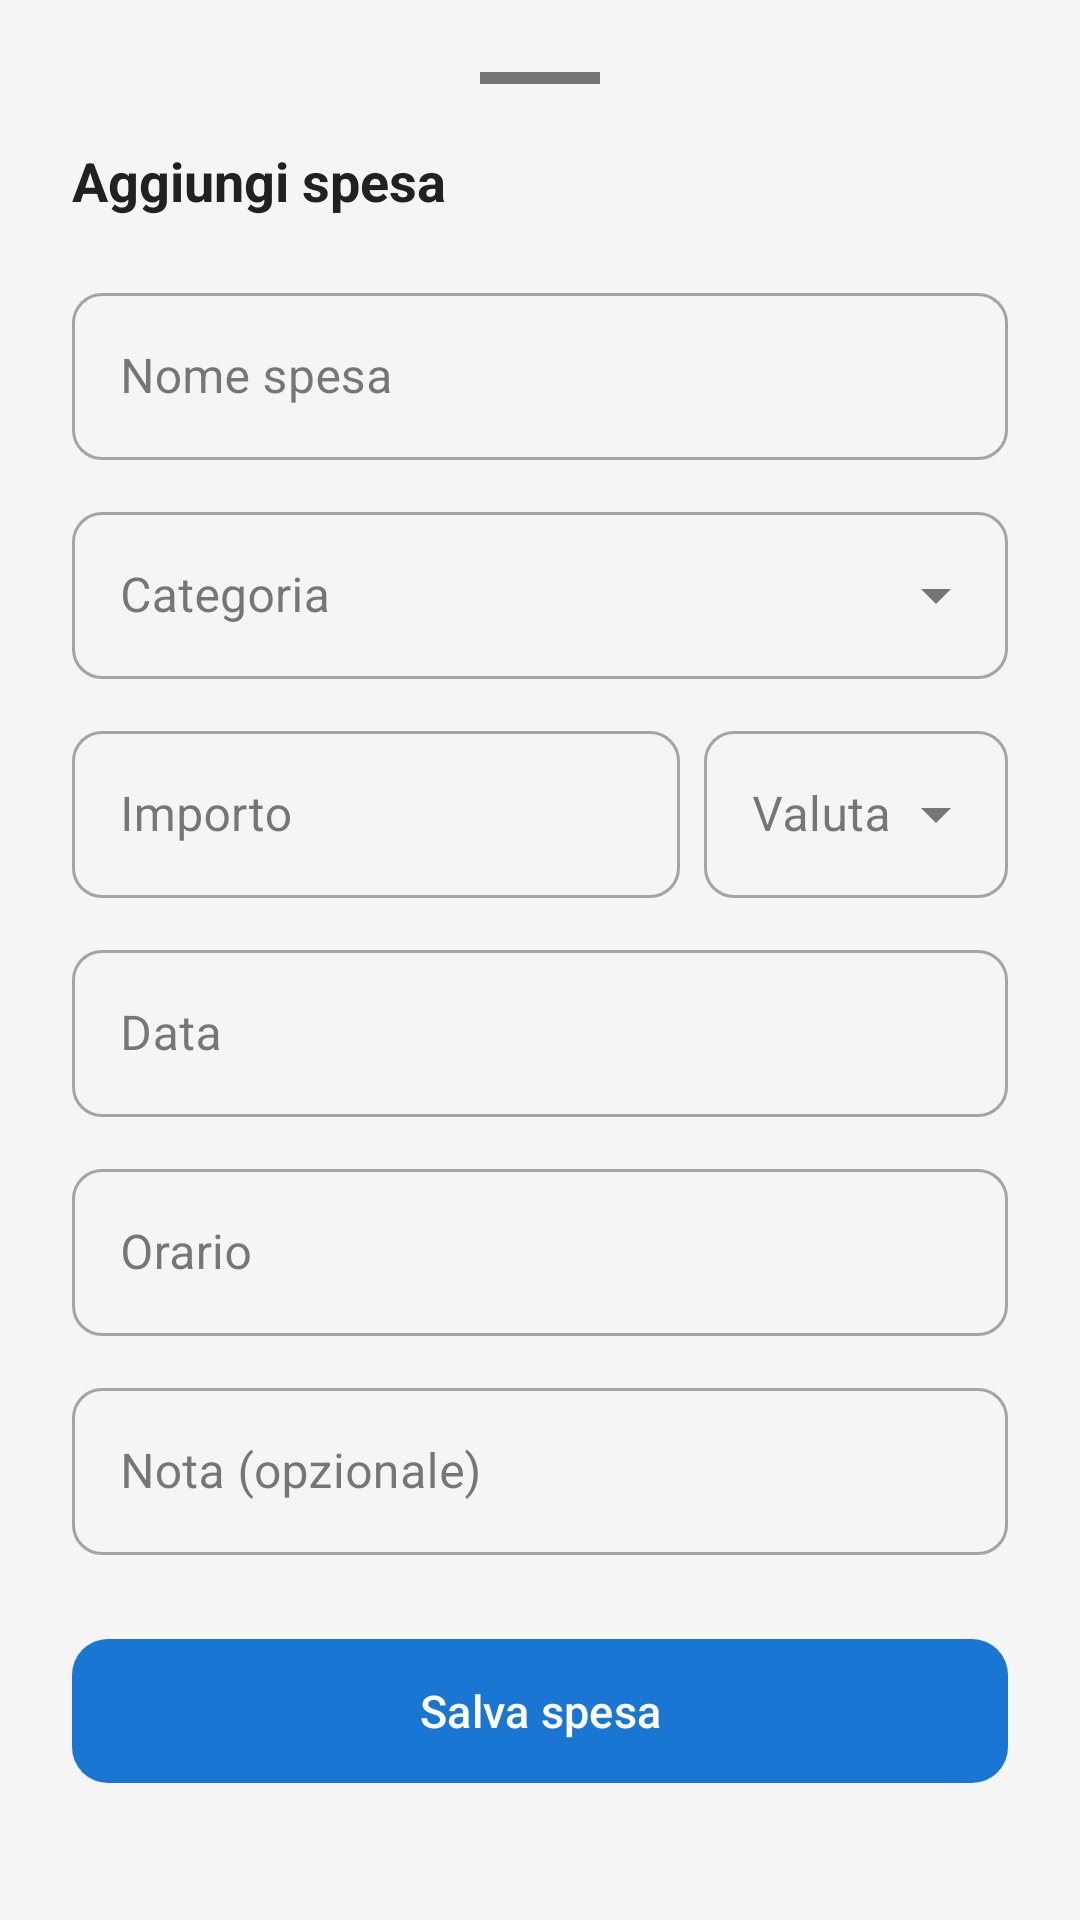

Reconstruct the res/layout file that produces this screen, plus the resources it refers to.
<!-- AndroidManifest.xml: application theme Theme.Progetto_mobile -->
<!-- res/layout/bottom_sheet_expense_form.xml -->
<?xml version="1.0" encoding="utf-8"?>
<ScrollView
    xmlns:android="http://schemas.android.com/apk/res/android"
    xmlns:app="http://schemas.android.com/apk/res-auto"
    android:layout_width="match_parent"
    android:layout_height="wrap_content">

    <LinearLayout
        android:layout_width="match_parent"
        android:layout_height="wrap_content"
        android:orientation="vertical"
        android:padding="24dp">

        
        <View
            android:layout_width="40dp"
            android:layout_height="4dp"
            android:layout_gravity="center_horizontal"
            android:layout_marginBottom="20dp"
            android:background="@color/color_on_surface_secondary" />

        <TextView
            android:layout_width="wrap_content"
            android:layout_height="wrap_content"
            android:layout_marginBottom="20dp"
            android:text="@string/add_expense"
            android:textColor="@color/color_on_surface"
            android:textSize="18sp"
            android:textStyle="bold" />

        
        <com.google.android.material.textfield.TextInputLayout
            android:id="@+id/til_name"
            android:layout_width="match_parent"
            android:layout_height="wrap_content"
            android:layout_marginBottom="12dp"
            android:hint="@string/hint_name"
            app:boxCornerRadiusBottomEnd="10dp"
            app:boxCornerRadiusBottomStart="10dp"
            app:boxCornerRadiusTopEnd="10dp"
            app:boxCornerRadiusTopStart="10dp"
            style="@style/Widget.MaterialComponents.TextInputLayout.OutlinedBox">

            <com.google.android.material.textfield.TextInputEditText
                android:id="@+id/et_name"
                android:layout_width="match_parent"
                android:layout_height="wrap_content"
                android:inputType="textCapSentences" />

        </com.google.android.material.textfield.TextInputLayout>

        
        <com.google.android.material.textfield.TextInputLayout
            android:id="@+id/til_category"
            android:layout_width="match_parent"
            android:layout_height="wrap_content"
            android:layout_marginBottom="12dp"
            android:hint="@string/hint_category"
            app:boxCornerRadiusBottomEnd="10dp"
            app:boxCornerRadiusBottomStart="10dp"
            app:boxCornerRadiusTopEnd="10dp"
            app:boxCornerRadiusTopStart="10dp"
            style="@style/Widget.MaterialComponents.TextInputLayout.OutlinedBox.ExposedDropdownMenu">

            <AutoCompleteTextView
                android:id="@+id/acv_category"
                android:layout_width="match_parent"
                android:layout_height="wrap_content"
                android:focusable="false"
                android:inputType="none" />

        </com.google.android.material.textfield.TextInputLayout>

        
        <LinearLayout
            android:layout_width="match_parent"
            android:layout_height="wrap_content"
            android:orientation="horizontal"
            android:layout_marginBottom="12dp">

            <com.google.android.material.textfield.TextInputLayout
                android:id="@+id/til_amount"
                android:layout_width="0dp"
                android:layout_height="wrap_content"
                android:layout_weight="2"
                android:layout_marginEnd="8dp"
                android:hint="@string/hint_amount"
                app:boxCornerRadiusBottomEnd="10dp"
                app:boxCornerRadiusBottomStart="10dp"
                app:boxCornerRadiusTopEnd="10dp"
                app:boxCornerRadiusTopStart="10dp"
                style="@style/Widget.MaterialComponents.TextInputLayout.OutlinedBox">

                <com.google.android.material.textfield.TextInputEditText
                    android:id="@+id/et_amount"
                    android:layout_width="match_parent"
                    android:layout_height="wrap_content"
                    android:inputType="numberDecimal" />

            </com.google.android.material.textfield.TextInputLayout>

            
            <com.google.android.material.textfield.TextInputLayout
                android:id="@+id/til_currency"
                android:layout_width="0dp"
                android:layout_height="wrap_content"
                android:layout_weight="1"
                android:hint="@string/currency"
                app:boxCornerRadiusBottomEnd="10dp"
                app:boxCornerRadiusBottomStart="10dp"
                app:boxCornerRadiusTopEnd="10dp"
                app:boxCornerRadiusTopStart="10dp"
                style="@style/Widget.MaterialComponents.TextInputLayout.OutlinedBox.ExposedDropdownMenu">

                <AutoCompleteTextView
                    android:id="@+id/acv_currency"
                    android:layout_width="match_parent"
                    android:layout_height="wrap_content"
                    android:focusable="false"
                    android:inputType="none" />

            </com.google.android.material.textfield.TextInputLayout>

        </LinearLayout>

        
        <com.google.android.material.textfield.TextInputLayout
            android:id="@+id/til_date"
            android:layout_width="match_parent"
            android:layout_height="wrap_content"
            android:layout_marginBottom="12dp"
            android:hint="@string/hint_date"
            app:endIconMode="custom"
            app:endIconDrawable="@drawable/ic_history"
            app:boxCornerRadiusBottomEnd="10dp"
            app:boxCornerRadiusBottomStart="10dp"
            app:boxCornerRadiusTopEnd="10dp"
            app:boxCornerRadiusTopStart="10dp"
            style="@style/Widget.MaterialComponents.TextInputLayout.OutlinedBox">

            <com.google.android.material.textfield.TextInputEditText
                android:id="@+id/et_date"
                android:layout_width="match_parent"
                android:layout_height="wrap_content"
                android:focusable="false"
                android:inputType="none" />

        </com.google.android.material.textfield.TextInputLayout>
        
        <com.google.android.material.textfield.TextInputLayout
            android:id="@+id/til_time"
            android:layout_width="match_parent"
            android:layout_height="wrap_content"
            android:layout_marginBottom="12dp"
            android:hint="@string/hint_time"
            app:endIconMode="custom"
            app:endIconDrawable="@drawable/ic_history"
            app:boxCornerRadiusBottomEnd="10dp"
            app:boxCornerRadiusBottomStart="10dp"
            app:boxCornerRadiusTopEnd="10dp"
            app:boxCornerRadiusTopStart="10dp"
            style="@style/Widget.MaterialComponents.TextInputLayout.OutlinedBox">

            <com.google.android.material.textfield.TextInputEditText
                android:id="@+id/et_time"
                android:layout_width="match_parent"
                android:layout_height="wrap_content"
                android:focusable="false"
                android:inputType="none" />

        </com.google.android.material.textfield.TextInputLayout>
        
        <com.google.android.material.textfield.TextInputLayout
            android:id="@+id/til_note"
            android:layout_width="match_parent"
            android:layout_height="wrap_content"
            android:layout_marginBottom="24dp"
            android:hint="@string/hint_note"
            app:boxCornerRadiusBottomEnd="10dp"
            app:boxCornerRadiusBottomStart="10dp"
            app:boxCornerRadiusTopEnd="10dp"
            app:boxCornerRadiusTopStart="10dp"
            style="@style/Widget.MaterialComponents.TextInputLayout.OutlinedBox">

            <com.google.android.material.textfield.TextInputEditText
                android:id="@+id/et_note"
                android:layout_width="match_parent"
                android:layout_height="wrap_content"
                android:inputType="textCapSentences" />

        </com.google.android.material.textfield.TextInputLayout>
        
        <LinearLayout
            android:id="@+id/layout_ai_enhance"
            android:layout_width="match_parent"
            android:layout_height="wrap_content"
            android:orientation="vertical"
            android:layout_marginBottom="16dp"
            android:visibility="gone">

            <com.google.android.material.button.MaterialButton
                android:id="@+id/btn_ai_enhance"
                android:layout_width="match_parent"
                android:layout_height="48dp"
                android:text="@string/improve_ai"
                android:textSize="14sp"
                style="@style/Widget.Material3.Button.OutlinedButton"
                app:strokeColor="#1976D2"
                android:textColor="#1976D2"
                app:cornerRadius="10dp" />

            <TextView
                android:id="@+id/tv_ai_status"
                android:layout_width="match_parent"
                android:layout_height="wrap_content"
                android:layout_marginTop="4dp"
                android:gravity="center"
                android:textColor="#9E9E9E"
                android:textSize="12sp"
                android:visibility="gone" />

        </LinearLayout>
        
        <com.google.android.material.button.MaterialButton
            android:id="@+id/btn_save"
            android:layout_width="match_parent"
            android:layout_height="56dp"
            android:text="@string/save"
            android:textSize="15sp"
            app:cornerRadius="12dp" />

    </LinearLayout>
</ScrollView>
<!-- resources referenced by this layout -->
<resources>
  <color name="color_on_surface">#212121</color>
  <color name="color_on_surface_secondary">#757575</color>
  <string name="add_expense">Aggiungi spesa</string>
  <string name="currency">Valuta</string>
  <string name="hint_amount">Importo</string>
  <string name="hint_category">Categoria</string>
  <string name="hint_date">Data</string>
  <string name="hint_name">Nome spesa</string>
  <string name="hint_note">Nota (opzionale)</string>
  <string name="hint_time">Orario</string>
  <string name="improve_ai">Migliora con AI</string>
  <string name="save">Salva spesa</string>
  <style name="Theme.Progetto_mobile" parent="Base.Theme.Progetto_mobile" />
  <style name="Base.Theme.Progetto_mobile" parent="Theme.Material3.DayNight.NoActionBar">
          <item name="colorPrimary">@color/primary</item>
          <item name="colorPrimaryDark">@color/primary_dark</item>
          <item name="colorAccent">@color/accent</item>
          
          <item name="android:colorBackground">@color/color_background</item>
          <item name="colorSurface">@color/color_surface</item>
          <item name="colorOnSurface">@color/color_on_surface</item>
          <item name="colorOnSurfaceVariant">@color/color_on_surface_secondary</item>
      </style>
  <color name="primary">#1976D2</color>
  <color name="primary_dark">#1565C0</color>
  <color name="accent">#FF6D00</color>
  <color name="color_background">#F5F5F5</color>
  <color name="color_surface">#FFFFFF</color>
</resources>
